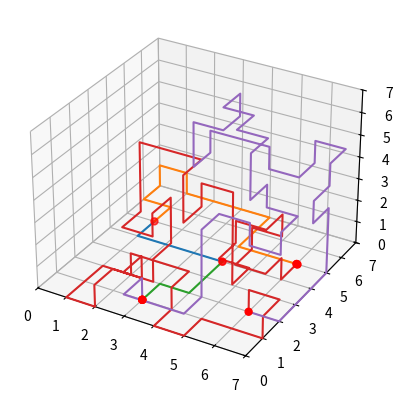

Reproduce this figure in Python.
import numpy as np
import matplotlib.pyplot as plt
from mpl_toolkits import mplot3d 


def visualisation():
        
    #Plot 3d grid with dimensions 0 to 7 
    fig = plt.figure()
    ax = fig.add_subplot(projection= "3d")
    ax.set_xlim(0, 7); ax.set_ylim(0, 7); ax.set_zlim(0, 7)

    # place gates 
    x_gates = []
    y_gates = []
    for i in {(6, 5, 0), (3, 1, 0), (1, 5, 0), (4, 4, 0), (6, 2, 0)}:
        x_gates.append(i[0])
        y_gates.append(i[1])
        ax.scatter(x_gates, y_gates, c='red', s=25)

    example = [[(1, 5, 0), (1, 4, 0), (2, 4, 0), (2, 4, 1), (2, 5, 1), (2, 5, 2), (2, 4, 2), (3, 4, 2), (3, 4, 1), (4, 4, 1), (4, 4, 0)], [(1, 5, 0), (0, 5, 0), (0, 6, 0), (0, 6, 1), (1, 6, 1), (1, 6, 2), (1, 7, 2), (1, 7, 1), (1, 8, 1), (1, 8, 0), (1, 7, 0), (2, 7, 0), (2, 6, 0), (2, 5, 0), (3, 5, 0), (3, 4, 0), (3, 3, 0), (3, 2, 0), (3, 2, 1), (4, 2, 1), (4, 3, 1), (5, 3, 1), (6, 3, 1), (6, 3, 0), (6, 4, 0), (6, 5, 0)], [(4, 4, 0), (5, 4, 0), (5, 5, 0), (5, 5, 1), (5, 4, 1), (6, 4, 1), (6, 4, 2), (7, 4, 2), (7, 3, 2), (8, 3, 2), (8, 3, 3), (8, 2, 3), (8, 1, 3), (8, 1, 4), (9, 1, 4), (9, 1, 5), (9, 0, 5), (8, 0, 5), (7, 0, 5), (6, 0, 5), (6, 0, 6), (5, 0, 6), (5, 0, 5), (5, 1, 5), (5, 2, 5), (6, 2, 5), (7, 2, 5), (7, 1, 5), (7, 1, 4), (7, 1, 3), (6, 1, 3), (6, 1, 2), (6, 1, 1), (6, 0, 1), (5, 0, 1), (5, 1, 1), (5, 2, 1), (5, 2, 2), (5, 1, 2), (5, 0, 2), (4, 0, 2), (4, 0, 1), (3, 0, 1), (3, 0, 0), (3, 1, 0)], [(6, 2, 0), (6, 2, 1), (7, 2, 1), (7, 2, 0), (7, 3, 0), (7, 4, 0), (7, 5, 0), (6, 5, 0)], [(6, 2, 0), (6, 1, 0), (6, 0, 0), (5, 0, 0), (5, 1, 0), (5, 2, 0), (5, 3, 0), (4, 3, 0), (4, 2, 0), (4, 1, 0), (3, 1, 0)]]
    example2 = [[(1, 5, 0), (2, 5, 0), (2, 6, 0), (2, 7, 0), (3, 7, 0), (3, 7, 1), (3, 6, 1), (3, 6, 0), (3, 5, 0), (4, 5, 0), (4, 4, 0)], [(1, 5, 0), (0, 5, 0), (0, 5, 1), (1, 5, 1), (1, 6, 1), (1, 6, 0), (0, 6, 0), (0, 6, 1), (0, 7, 1), (1, 7, 1), (1, 8, 1), (1, 9, 1), (2, 9, 1), (2, 8, 1), (2, 8, 2), (3, 8, 2), (3, 7, 2), (2, 7, 2), (2, 7, 3), (1, 7, 3), (1, 7, 4), (2, 7, 4), (2, 7, 5), (1, 7, 5), (0, 7, 5), (0, 6, 5), (0, 6, 6), (0, 6, 7), (0, 7, 7), (1, 7, 7), (1, 7, 6), (1, 6, 6), (1, 5, 6), (1, 4, 6), (2, 4, 6), (2, 5, 6), (2, 5, 7), (3, 5, 7), (3, 4, 7), (4, 4, 7), (4, 3, 7), (4, 2, 7), (4, 2, 6), (5, 2, 6), (5, 3, 6), (4, 3, 6), (4, 4, 6), (5, 4, 6), (5, 4, 7), (5, 5, 7), (4, 5, 7), (4, 6, 7), (4, 6, 6), (4, 5, 6), (3, 5, 6), (3, 6, 6), (3, 6, 7), (3, 7, 7), (2, 7, 7), (2, 7, 6), (2, 6, 6), (2, 6, 5), (3, 6, 5), (4, 6, 5), (4, 6, 4), (3, 6, 4), (2, 6, 4), (2, 5, 4), (1, 5, 4), (1, 5, 5), (2, 5, 5), (2, 4, 5), (2, 4, 4), (1, 4, 4), (1, 4, 3), (2, 4, 3), (2, 3, 3), (2, 3, 4), (2, 2, 4), (2, 1, 4), (2, 1, 5), (2, 0, 5), (1, 0, 5), (1, 1, 5), (1, 1, 4), (0, 1, 4), (0, 2, 4), (0, 2, 5), (0, 2, 6), (0, 1, 6), (1, 1, 6), (1, 2, 6), (1, 2, 5), (1, 2, 4), (1, 3, 4), (1, 3, 3), (1, 3, 2), (1, 2, 2), (1, 1, 2), (1, 1, 3), (1, 2, 3), (2, 2, 3), (3, 2, 3), (4, 2, 3), (4, 2, 4), (3, 2, 4), (3, 3, 4), (3, 3, 3), (3, 3, 2), (3, 4, 2), (3, 4, 1), (3, 3, 1), (3, 3, 0), (3, 4, 0), (2, 4, 0), (1, 4, 0), (1, 3, 0), (1, 2, 0), (1, 2, 1), (1, 3, 1), (0, 3, 1), (0, 2, 1), (0, 2, 2), (0, 1, 2), (0, 1, 1), (0, 0, 1), (0, 0, 0), (1, 0, 0), (1, 1, 0), (0, 1, 0), (0, 2, 0), (0, 3, 0), (0, 4, 0), (0, 4, 1), (0, 4, 2), (1, 4, 2), (1, 5, 2), (0, 5, 2), (0, 6, 2), (0, 7, 2), (1, 7, 2), (1, 6, 2), (2, 6, 2), (3, 6, 2), (4, 6, 2), (4, 7, 2), (4, 7, 3), (4, 6, 3), (5, 6, 3), (5, 6, 4), (5, 5, 4), (5, 5, 5), (5, 4, 5), (5, 4, 4), (5, 3, 4), (4, 3, 4), (4, 4, 4), (4, 5, 4), (4, 5, 3), (5, 5, 3), (6, 5, 3), (6, 4, 3), (5, 4, 3), (5, 4, 2), (6, 4, 2), (6, 4, 1), (6, 4, 0), (6, 5, 0)], [(4, 4, 0), (4, 3, 0), (4, 2, 0), (3, 2, 0), (3, 1, 0)], [(6, 2, 0), (6, 3, 0), (5, 3, 0), (5, 3, 1), (5, 3, 2), (4, 3, 2), (4, 2, 2), (3, 2, 2), (2, 2, 2), (2, 1, 2), (3, 1, 2), (3, 0, 2), (4, 0, 2), (4, 0, 1), (4, 1, 1), (5, 1, 1), (5, 1, 2), (5, 2, 2), (5, 2, 1), (5, 2, 0), (5, 1, 0), (5, 0, 0), (6, 0, 0), (6, 1, 0), (6, 1, 1), (6, 2, 1), (6, 2, 2), (6, 3, 2), (6, 3, 1), (7, 3, 1), (8, 3, 1), (9, 3, 1), (9, 2, 1), (9, 1, 1), (9, 1, 0), (9, 2, 0), (9, 3, 0), (10, 3, 0), (11, 3, 0), (11, 4, 0), (12, 4, 0), (12, 3, 0), (12, 2, 0), (11, 2, 0), (10, 2, 0), (10, 2, 1), (11, 2, 1), (12, 2, 1), (12, 3, 1), (13, 3, 1), (13, 2, 1), (14, 2, 1), (14, 2, 2), (15, 2, 2), (16, 2, 2), (16, 3, 2), (16, 3, 1), (17, 3, 1), (18, 3, 1), (18, 3, 0), (17, 3, 0), (17, 2, 0), (17, 2, 1), (17, 2, 2), (17, 1, 2), (17, 1, 1), (16, 1, 1), (16, 1, 0), (16, 0, 0), (17, 0, 0), (17, 1, 0), (18, 1, 0), (18, 0, 0), (19, 0, 0), (19, 1, 0), (19, 1, 1), (18, 1, 1), (18, 1, 2), (19, 1, 2), (20, 1, 2), (20, 1, 3), (20, 2, 3), (20, 2, 4), (19, 2, 4), (19, 2, 3), (19, 1, 3), (19, 0, 3), (19, 0, 2), (20, 0, 2), (20, 0, 1), (19, 0, 1), (18, 0, 1), (18, 0, 2), (17, 0, 2), (17, 0, 3), (18, 0, 3), (18, 0, 4), (18, 1, 4), (18, 1, 5), (18, 0, 5), (17, 0, 5), (16, 0, 5), (16, 1, 5), (16, 1, 6), (16, 2, 6), (16, 3, 6), (16, 3, 5), (16, 3, 4), (16, 2, 4), (16, 2, 3), (15, 2, 3), (15, 2, 4), (15, 2, 5), (15, 1, 5), (15, 1, 4), (15, 0, 4), (16, 0, 4), (16, 1, 4), (16, 1, 3), (17, 1, 3), (18, 1, 3), (18, 2, 3), (18, 2, 4), (18, 3, 4), (19, 3, 4), (19, 4, 4), (18, 4, 4), (18, 5, 4), (18, 5, 5), (18, 4, 5), (17, 4, 5), (17, 3, 5), (17, 3, 4), (17, 2, 4), (17, 2, 3), (17, 3, 3), (17, 4, 3), (18, 4, 3), (18, 5, 3), (18, 6, 3), (18, 6, 2), (18, 5, 2), (18, 4, 2), (17, 4, 2), (17, 4, 1), (18, 4, 1), (18, 5, 1), (17, 5, 1), (17, 5, 0), (17, 6, 0), (16, 6, 0), (16, 6, 1), (17, 6, 1), (17, 6, 2), (17, 7, 2), (16, 7, 2), (16, 8, 2), (16, 8, 1), (15, 8, 1), (15, 8, 0), (15, 9, 0), (14, 9, 0), (14, 8, 0), (13, 8, 0), (13, 8, 1), (13, 9, 1), (14, 9, 1), (14, 10, 1), (14, 10, 2), (14, 11, 2), (14, 11, 3), (13, 11, 3), (12, 11, 3), (11, 11, 3), (11, 10, 3), (10, 10, 3), (10, 9, 3), (10, 8, 3), (9, 8, 3), (9, 9, 3), (8, 9, 3), (8, 9, 2), (8, 10, 2), (8, 10, 3), (7, 10, 3), (7, 10, 4), (8, 10, 4), (9, 10, 4), (9, 9, 4), (10, 9, 4), (10, 10, 4), (10, 11, 4), (10, 11, 3), (10, 12, 3), (10, 12, 2), (10, 13, 2), (10, 13, 3), (10, 13, 4), (10, 13, 5), (10, 14, 5), (11, 14, 5), (11, 13, 5), (11, 12, 5), (11, 11, 5), (11, 11, 6), (11, 12, 6), (11, 13, 6), (11, 13, 7), (10, 13, 7), (9, 13, 7), (9, 12, 7), (8, 12, 7), (8, 11, 7), (9, 11, 7), (9, 10, 7), (9, 9, 7), (8, 9, 7), (8, 9, 6), (9, 9, 6), (9, 8, 6), (9, 7, 6), (9, 7, 7), (9, 6, 7), (8, 6, 7), (7, 6, 7), (7, 7, 7), (8, 7, 7), (8, 7, 6), (7, 7, 6), (6, 7, 6), (6, 7, 5), (5, 7, 5), (4, 7, 5), (4, 8, 5), (3, 8, 5), (3, 9, 5), (3, 10, 5), (2, 10, 5), (2, 10, 6), (2, 9, 6), (1, 9, 6), (1, 10, 6), (1, 10, 7), (1, 9, 7), (1, 8, 7), (0, 8, 7), (0, 9, 7), (0, 9, 6), (0, 9, 5), (0, 8, 5), (0, 8, 6), (1, 8, 6), (1, 8, 5), (1, 9, 5), (2, 9, 5), (2, 9, 4), (2, 10, 4), (2, 10, 3), (2, 10, 2), (2, 9, 2), (1, 9, 2), (1, 9, 3), (1, 8, 3), (1, 8, 4), (1, 9, 4), (1, 10, 4), (1, 10, 3), (1, 11, 3), (1, 11, 4), (1, 11, 5), (0, 11, 5), (0, 12, 5), (0, 12, 6), (0, 11, 6), (0, 10, 6), (0, 10, 7), (0, 11, 7), (0, 12, 7), (0, 13, 7), (1, 13, 7), (2, 13, 7), (2, 12, 7), (3, 12, 7), (4, 12, 7), (5, 12, 7), (6, 12, 7), (6, 12, 6), (5, 12, 6), (5, 13, 6), (5, 13, 7), (5, 14, 7), (5, 15, 7), (5, 15, 6), (5, 16, 6), (5, 16, 5), (5, 16, 4), (4, 16, 4), (4, 16, 5), (4, 15, 5), (3, 15, 5), (3, 15, 4), (3, 16, 4), (3, 16, 5), (3, 16, 6), (3, 16, 7), (3, 17, 7), (3, 17, 6), (2, 17, 6), (2, 17, 7), (1, 17, 7), (0, 17, 7), (0, 16, 7), (0, 15, 7), (0, 15, 6), (1, 15, 6), (1, 15, 7), (1, 16, 7), (2, 16, 7), (2, 16, 6), (2, 16, 5), (2, 17, 5), (1, 17, 5), (1, 17, 4), (1, 18, 4), (2, 18, 4), (2, 18, 3), (2, 19, 3), (2, 19, 2), (1, 19, 2), (0, 19, 2), (0, 18, 2), (1, 18, 2), (1, 18, 3), (1, 19, 3), (0, 19, 3), (0, 18, 3), (0, 17, 3), (0, 17, 2), (0, 16, 2), (0, 15, 2), (1, 15, 2), (1, 16, 2), (1, 16, 3), (1, 15, 3), (1, 14, 3), (1, 14, 2), (1, 13, 2), (2, 13, 2), (2, 13, 1), (2, 13, 0), (1, 13, 0), (1, 12, 0), (0, 12, 0), (0, 11, 0), (1, 11, 0), (1, 10, 0), (2, 10, 0), (2, 11, 0), (2, 11, 1), (2, 12, 1), (1, 12, 1), (0, 12, 1), (0, 12, 2), (0, 11, 2), (0, 10, 2), (0, 10, 1), (0, 10, 0), (0, 9, 0), (1, 9, 0), (2, 9, 0), (2, 8, 0), (3, 8, 0), (3, 9, 0), (4, 9, 0), (4, 8, 0), (4, 8, 1), (4, 9, 1), (4, 10, 1), (4, 10, 2), (5, 10, 2), (5, 10, 1), (6, 10, 1), (6, 9, 1), (7, 9, 1), (7, 9, 0), (7, 10, 0), (8, 10, 0), (8, 9, 0), (8, 8, 0), (7, 8, 0), (7, 8, 1), (6, 8, 1), (6, 7, 1), (6, 6, 1), (6, 5, 1), (6, 5, 0)], [(6, 2, 0), (7, 2, 0), (8, 2, 0), (8, 3, 0), (8, 4, 0), (8, 5, 0), (9, 5, 0), (9, 6, 0), (8, 6, 0), (8, 6, 1), (8, 5, 1), (8, 4, 1), (9, 4, 1), (10, 4, 1), (11, 4, 1), (11, 5, 1), (11, 5, 2), (11, 4, 2), (10, 4, 2), (10, 5, 2), (10, 5, 3), (11, 5, 3), (12, 5, 3), (12, 4, 3), (13, 4, 3), (13, 3, 3), (13, 2, 3), (13, 2, 2), (13, 1, 2), (13, 1, 1), (12, 1, 1), (12, 0, 1), (12, 0, 2), (12, 0, 3), (11, 0, 3), (11, 0, 4), (10, 0, 4), (10, 0, 3), (10, 1, 3), (9, 1, 3), (9, 1, 2), (9, 2, 2), (8, 2, 2), (8, 1, 2), (7, 1, 2), (6, 1, 2), (6, 0, 2), (7, 0, 2), (7, 0, 3), (7, 1, 3), (8, 1, 3), (8, 2, 3), (8, 3, 3), (7, 3, 3), (7, 3, 2), (7, 4, 2), (8, 4, 2), (9, 4, 2), (9, 3, 2), (9, 3, 3), (10, 3, 3), (10, 3, 4), (9, 3, 4), (9, 2, 4), (9, 2, 3), (10, 2, 3), (10, 2, 2), (10, 3, 2), (10, 3, 1), (11, 3, 1), (11, 3, 2), (11, 3, 3), (11, 4, 3), (10, 4, 3), (9, 4, 3), (8, 4, 3), (7, 4, 3), (7, 4, 4), (7, 5, 4), (7, 5, 3), (7, 6, 3), (7, 6, 4), (8, 6, 4), (8, 5, 4), (8, 4, 4), (8, 3, 4), (7, 3, 4), (7, 3, 5), (7, 3, 6), (6, 3, 6), (6, 3, 5), (5, 3, 5), (4, 3, 5), (3, 3, 5), (2, 3, 5), (1, 3, 5), (1, 4, 5), (0, 4, 5), (0, 5, 5), (0, 5, 4), (0, 5, 3), (1, 5, 3), (2, 5, 3), (3, 5, 3), (3, 4, 3), (4, 4, 3), (4, 4, 2), (4, 5, 2), (3, 5, 2), (2, 5, 2), (2, 4, 2), (2, 3, 2), (2, 3, 1), (2, 2, 1), (2, 1, 1), (2, 0, 1), (3, 0, 1), (3, 0, 0), (3, 1, 0)]]
    example3 = [[(1, 5, 0), (0, 5, 0), (0, 6, 0), (0, 7, 0), (0, 8, 0), (0, 9, 0), (1, 9, 0), (1, 9, 1), (1, 9, 2), (0, 9, 2), (0, 10, 2), (0, 10, 1), (0, 10, 0), (1, 10, 0), (1, 10, 1), (2, 10, 1), (2, 9, 1), (3, 9, 1), (3, 9, 0), (3, 8, 0), (3, 7, 0), (2, 7, 0), (2, 7, 1), (2, 6, 1), (2, 6, 0), (3, 6, 0), (3, 5, 0), (4, 5, 0), (4, 4, 0)], [(1, 5, 0), (1, 4, 0), (1, 3, 0), (2, 3, 0), (2, 2, 0), (1, 2, 0), (1, 1, 0), (2, 1, 0), (2, 0, 0), (3, 0, 0), (3, 0, 1), (3, 1, 1), (3, 1, 2), (2, 1, 2), (2, 2, 2), (2, 3, 2), (2, 3, 3), (2, 3, 4), (2, 3, 5), (2, 3, 6), (2, 4, 6), (1, 4, 6), (1, 4, 7), (1, 5, 7), (1, 6, 7), (2, 6, 7), (2, 6, 6), (2, 7, 6), (1, 7, 6), (1, 6, 6), (0, 6, 6), (0, 7, 6), (0, 7, 7), (1, 7, 7), (1, 8, 7), (1, 9, 7), (2, 9, 7), (2, 8, 7), (3, 8, 7), (3, 7, 7), (4, 7, 7), (4, 6, 7), (4, 5, 7), (3, 5, 7), (2, 5, 7), (2, 5, 6), (3, 5, 6), (3, 4, 6), (3, 4, 7), (2, 4, 7), (2, 3, 7), (2, 2, 7), (3, 2, 7), (3, 1, 7), (3, 1, 6), (2, 1, 6), (2, 1, 7), (1, 1, 7), (1, 1, 6), (1, 2, 6), (2, 2, 6), (2, 2, 5), (3, 2, 5), (3, 2, 4), (3, 2, 3), (4, 2, 3), (4, 2, 4), (4, 1, 4), (4, 1, 3), (3, 1, 3), (3, 0, 3), (3, 0, 2), (4, 0, 2), (4, 1, 2), (5, 1, 2), (5, 0, 2), (6, 0, 2), (6, 1, 2), (6, 1, 1), (6, 0, 1), (7, 0, 1), (7, 1, 1), (7, 2, 1), (7, 3, 1), (7, 4, 1), (6, 4, 1), (6, 5, 1), (6, 5, 0)], [(4, 4, 0), (4, 4, 1), (4, 3, 1), (3, 3, 1), (3, 3, 0), (4, 3, 0), (4, 2, 0), (3, 2, 0), (3, 1, 0)], [(6, 2, 0), (5, 2, 0), (5, 1, 0), (5, 0, 0), (6, 0, 0), (6, 1, 0), (7, 1, 0), (8, 1, 0), (8, 2, 0), (8, 2, 1), (8, 3, 1), (8, 3, 2), (9, 3, 2), (9, 4, 2), (9, 5, 2), (9, 5, 3), (9, 5, 4), (9, 5, 5), (10, 5, 5), (10, 6, 5), (11, 6, 5), (11, 5, 5), (11, 4, 5), (11, 4, 4), (11, 5, 4), (10, 5, 4), (10, 4, 4), (10, 3, 4), (10, 2, 4), (10, 2, 5), (10, 3, 5), (10, 3, 6), (10, 3, 7), (10, 4, 7), (10, 4, 6), (10, 4, 5), (9, 4, 5), (9, 4, 6), (9, 4, 7), (8, 4, 7), (8, 3, 7), (9, 3, 7), (9, 2, 7), (9, 1, 7), (9, 0, 7), (8, 0, 7), (8, 0, 6), (9, 0, 6), (9, 0, 5), (10, 0, 5), (10, 1, 5), (11, 1, 5), (11, 2, 5), (11, 2, 6), (10, 2, 6), (9, 2, 6), (9, 1, 6), (8, 1, 6), (8, 1, 5), (8, 1, 4), (8, 0, 4), (8, 0, 5), (7, 0, 5), (6, 0, 5), (6, 1, 5), (6, 2, 5), (7, 2, 5), (8, 2, 5), (9, 2, 5), (9, 3, 5), (8, 3, 5), (8, 3, 4), (8, 4, 4), (8, 4, 5), (8, 5, 5), (8, 5, 4), (7, 5, 4), (6, 5, 4), (6, 4, 4), (5, 4, 4), (5, 4, 3), (5, 4, 2), (4, 4, 2), (4, 5, 2), (4, 6, 2), (4, 6, 1), (4, 6, 0), (5, 6, 0), (5, 7, 0), (5, 8, 0), (5, 9, 0), (4, 9, 0), (4, 9, 1), (4, 8, 1), (5, 8, 1), (5, 9, 1), (5, 10, 1), (6, 10, 1), (6, 11, 1), (6, 12, 1), (7, 12, 1), (7, 13, 1), (8, 13, 1), (8, 12, 1), (8, 11, 1), (8, 11, 0), (9, 11, 0), (10, 11, 0), (10, 10, 0), (10, 10, 1), (10, 11, 1), (10, 12, 1), (11, 12, 1), (11, 11, 1), (11, 11, 2), (11, 10, 2), (11, 9, 2), (11, 8, 2), (11, 8, 3), (12, 8, 3), (12, 7, 3), (12, 7, 4), (13, 7, 4), (14, 7, 4), (14, 7, 3), (15, 7, 3), (15, 7, 2), (15, 6, 2), (15, 6, 3), (15, 5, 3), (15, 4, 3), (16, 4, 3), (17, 4, 3), (17, 5, 3), (17, 6, 3), (17, 6, 2), (16, 6, 2), (16, 6, 1), (16, 6, 0), (15, 6, 0), (15, 5, 0), (14, 5, 0), (14, 5, 1), (14, 5, 2), (15, 5, 2), (16, 5, 2), (17, 5, 2), (17, 5, 1), (17, 4, 1), (18, 4, 1), (18, 4, 2), (17, 4, 2), (16, 4, 2), (16, 3, 2), (15, 3, 2), (15, 3, 3), (14, 3, 3), (14, 4, 3), (14, 4, 4), (15, 4, 4), (15, 5, 4), (15, 6, 4), (15, 6, 5), (15, 7, 5), (15, 7, 6), (14, 7, 6), (14, 7, 7), (13, 7, 7), (13, 6, 7), (13, 5, 7), (13, 4, 7), (13, 3, 7), (12, 3, 7), (12, 4, 7), (12, 5, 7), (11, 5, 7), (11, 5, 6), (12, 5, 6), (12, 6, 6), (11, 6, 6), (10, 6, 6), (10, 5, 6), (10, 5, 7), (10, 6, 7), (11, 6, 7), (12, 6, 7), (12, 7, 7), (12, 7, 6), (11, 7, 6), (11, 7, 5), (12, 7, 5), (12, 6, 5), (13, 6, 5), (13, 6, 6), (14, 6, 6), (14, 5, 6), (13, 5, 6), (13, 4, 6), (12, 4, 6), (12, 4, 5), (13, 4, 5), (13, 3, 5), (13, 3, 4), (14, 3, 4), (14, 3, 5), (14, 3, 6), (13, 3, 6), (12, 3, 6), (12, 2, 6), (12, 1, 6), (11, 1, 6), (11, 1, 7), (11, 2, 7), (11, 3, 7), (11, 4, 7), (11, 4, 6), (11, 3, 6), (11, 3, 5), (12, 3, 5), (12, 3, 4), (11, 3, 4), (11, 2, 4), (11, 2, 3), (11, 2, 2), (11, 3, 2), (11, 3, 3), (11, 4, 3), (11, 4, 2), (10, 4, 2), (10, 4, 1), (9, 4, 1), (8, 4, 1), (8, 4, 2), (8, 4, 3), (7, 4, 3), (7, 3, 3), (8, 3, 3), (9, 3, 3), (9, 2, 3), (9, 2, 4), (8, 2, 4), (8, 2, 3), (8, 2, 2), (9, 2, 2), (9, 2, 1), (9, 1, 1), (9, 1, 0), (9, 2, 0), (9, 3, 0), (9, 4, 0), (10, 4, 0), (10, 5, 0), (9, 5, 0), (9, 5, 1), (8, 5, 1), (7, 5, 1), (7, 5, 0), (6, 5, 0)], [(6, 2, 0), (7, 2, 0), (7, 3, 0), (8, 3, 0), (8, 4, 0), (7, 4, 0), (6, 4, 0), (6, 3, 0), (6, 3, 1), (6, 2, 1), (5, 2, 1), (5, 2, 2), (4, 2, 2), (4, 2, 1), (4, 1, 1), (4, 0, 1), (4, 0, 0), (3, 0, 0), (3, 1, 0)]]
    example4 = [[(1, 5, 0), (1, 4, 0), (1, 4, 1), (1, 5, 1), (1, 5, 2), (0, 5, 2), (0, 6, 2), (1, 6, 2), (2, 6, 2), (3, 6, 2), (3, 6, 3), (3, 6, 4), (3, 5, 4), (3, 4, 4), (3, 4, 3), (3, 4, 2), (4, 4, 2), (4, 4, 3), (4, 3, 3), (4, 2, 3), (4, 2, 4), (4, 3, 4), (5, 3, 4), (6, 3, 4), (7, 3, 4), (7, 2, 4), (6, 2, 4), (5, 2, 4), (5, 2, 5), (5, 3, 5), (5, 4, 5), (4, 4, 5), (3, 4, 5), (3, 4, 6), (3, 5, 6), (3, 6, 6), (3, 6, 7), (4, 6, 7), (4, 5, 7), (5, 5, 7), (5, 5, 6), (4, 5, 6), (4, 6, 6), (4, 6, 5), (4, 5, 5), (5, 5, 5), (5, 6, 5), (5, 6, 6), (5, 6, 7), (6, 6, 7), (6, 6, 6), (6, 6, 5), (6, 5, 5), (6, 4, 5), (6, 4, 4), (7, 4, 4), (7, 4, 5), (7, 3, 5), (7, 3, 6), (7, 4, 6), (7, 4, 7), (7, 5, 7), (7, 5, 6), (7, 5, 5), (7, 6, 5), (7, 6, 6), (7, 6, 7), (7, 7, 7), (7, 7, 6), (6, 7, 6), (5, 7, 6), (5, 7, 5), (5, 7, 4), (4, 7, 4), (4, 7, 3), (4, 7, 2), (4, 6, 2), (5, 6, 2), (5, 7, 2), (6, 7, 2), (7, 7, 2), (7, 7, 3), (6, 7, 3), (6, 6, 3), (7, 6, 3), (7, 5, 3), (7, 4, 3), (7, 4, 2), (7, 4, 1), (7, 3, 1), (6, 3, 1), (6, 4, 1), (6, 5, 1), (6, 5, 2), (6, 6, 2), (7, 6, 2), (7, 6, 1), (6, 6, 1), (6, 7, 1), (5, 7, 1), (4, 7, 1), (4, 7, 0), (3, 7, 0), (3, 6, 0), (4, 6, 0), (4, 6, 1), (3, 6, 1), (3, 5, 1), (2, 5, 1), (2, 6, 1), (2, 6, 0), (2, 5, 0), (3, 5, 0), (4, 5, 0), (4, 4, 0)], [(1, 5, 0), (1, 6, 0), (1, 7, 0), (2, 7, 0), (2, 7, 1), (3, 7, 1), (3, 7, 2), (2, 7, 2), (2, 7, 3), (2, 6, 3), (2, 5, 3), (3, 5, 3), (4, 5, 3), (4, 5, 2), (5, 5, 2), (5, 5, 1), (4, 5, 1), (4, 4, 1), (4, 3, 1), (5, 3, 1), (5, 3, 0), (6, 3, 0), (6, 4, 0), (6, 5, 0)], [(4, 4, 0), (3, 4, 0), (3, 3, 0), (2, 3, 0), (1, 3, 0), (0, 3, 0), (0, 2, 0), (1, 2, 0), (1, 2, 1), (1, 1, 1), (2, 1, 1), (2, 0, 1), (1, 0, 1), (1, 0, 0), (2, 0, 0), (2, 1, 0), (3, 1, 0)], [(6, 2, 0), (6, 1, 0), (7, 1, 0), (7, 2, 0), (7, 3, 0), (7, 4, 0), (6, 4, 0), (6, 5, 0)], [(6, 2, 0), (6, 2, 1), (6, 2, 2), (7, 2, 2), (7, 2, 1), (7, 1, 1), (7, 1, 2), (7, 0, 2), (7, 0, 3), (7, 0, 4), (6, 0, 4), (6, 0, 3), (5, 0, 3), (4, 0, 3), (4, 1, 3), (3, 1, 3), (3, 1, 2), (2, 1, 2), (2, 0, 2), (1, 0, 2), (0, 0, 2), (0, 1, 2), (0, 1, 1), (0, 1, 0), (1, 1, 0), (2, 1, 0), (3, 1, 0)]]
    example5 = [[(1, 5, 0), (1, 4, 0), (0, 4, 0), (0, 4, 1), (0, 4, 2), (1, 4, 2), (2, 4, 2), (3, 4, 2), (3, 4, 1), (3, 4, 0), (4, 4, 0)], [(1, 5, 0), (2, 5, 0), (2, 4, 0), (2, 3, 0), (2, 3, 1), (2, 3, 2), (2, 2, 2), (2, 2, 1), (2, 2, 0), (3, 2, 0), (3, 2, 1), (3, 2, 2), (3, 2, 3), (4, 2, 3), (4, 2, 4), (4, 2, 5), (5, 2, 5), (5, 1, 5), (4, 1, 5), (4, 1, 4), (5, 1, 4), (5, 2, 4), (5, 3, 4), (5, 3, 5), (5, 4, 5), (5, 4, 6), (6, 4, 6), (6, 3, 6), (6, 2, 6), (7, 2, 6), (7, 2, 5), (7, 2, 4), (7, 2, 3), (7, 2, 2), (7, 2, 1), (7, 1, 1), (7, 1, 2), (7, 1, 3), (7, 0, 3), (7, 0, 2), (7, 0, 1), (7, 0, 0), (7, 1, 0), (7, 2, 0), (7, 3, 0), (7, 3, 1), (7, 3, 2), (6, 3, 2), (6, 3, 1), (5, 3, 1), (5, 3, 0), (5, 4, 0), (5, 4, 1), (6, 4, 1), (6, 4, 2), (6, 5, 2), (6, 5, 1), (6, 5, 0)], [(4, 4, 0), (4, 3, 0), (4, 3, 1), (4, 3, 2), (4, 2, 2), (4, 1, 2), (4, 1, 3), (3, 1, 3), (2, 1, 3), (2, 1, 4), (2, 2, 4), (1, 2, 4), (1, 2, 5), (1, 2, 6), (1, 1, 6), (1, 1, 7), (1, 0, 7), (0, 0, 7), (0, 0, 6), (0, 1, 6), (0, 1, 5), (0, 0, 5), (1, 0, 5), (1, 0, 6), (2, 0, 6), (2, 0, 7), (2, 1, 7), (2, 1, 6), (2, 1, 5), (2, 0, 5), (2, 0, 4), (2, 0, 3), (3, 0, 3), (4, 0, 3), (5, 0, 3), (5, 0, 2), (5, 0, 1), (6, 0, 1), (6, 1, 1), (6, 2, 1), (6, 2, 2), (6, 2, 3), (6, 3, 3), (6, 4, 3), (5, 4, 3), (5, 3, 3), (5, 3, 2), (5, 4, 2), (4, 4, 2), (4, 4, 1), (4, 5, 1), (5, 5, 1), (5, 6, 1), (5, 6, 0), (4, 6, 0), (3, 6, 0), (3, 7, 0), (4, 7, 0), (4, 7, 1), (3, 7, 1), (3, 6, 1), (4, 6, 1), (4, 6, 2), (4, 5, 2), (3, 5, 2), (2, 5, 2), (2, 5, 1), (2, 4, 1), (1, 4, 1), (1, 3, 1), (1, 3, 0), (0, 3, 0), (0, 3, 1), (0, 2, 1), (0, 1, 1), (0, 1, 2), (0, 0, 2), (0, 0, 1), (0, 0, 0), (0, 1, 0), (0, 2, 0), (1, 2, 0), (1, 2, 1), (1, 1, 1), (2, 1, 1), (3, 1, 1), (3, 1, 0)], [(6, 2, 0), (6, 3, 0), (6, 4, 0), (6, 5, 0)], [(6, 2, 0), (5, 2, 0), (4, 2, 0), (4, 1, 0), (3, 1, 0)]]
    example6 = [[(1, 5, 0), (0, 5, 0), (0, 6, 0), (0, 7, 0), (0, 7, 1), (0, 6, 1), (0, 6, 2), (1, 6, 2), (1, 5, 2), (1, 5, 1), (0, 5, 1), (0, 5, 2), (0, 4, 2), (0, 3, 2), (1, 3, 2), (1, 3, 3), (1, 4, 3), (0, 4, 3), (0, 4, 4), (0, 5, 4), (1, 5, 4), (1, 4, 4), (2, 4, 4), (2, 4, 3), (2, 4, 2), (2, 3, 2), (2, 2, 2), (1, 2, 2), (0, 2, 2), (0, 2, 1), (1, 2, 1), (2, 2, 1), (3, 2, 1), (3, 1, 1), (2, 1, 1), (1, 1, 1), (1, 1, 0), (2, 1, 0), (2, 2, 0), (2, 3, 0), (2, 4, 0), (3, 4, 0), (4, 4, 0)], [(1, 5, 0), (1, 4, 0), (1, 3, 0), (1, 3, 1), (1, 4, 1), (2, 4, 1), (2, 5, 1), (2, 6, 1), (2, 7, 1), (2, 7, 0), (2, 6, 0), (2, 5, 0), (3, 5, 0), (4, 5, 0), (5, 5, 0), (6, 5, 0)], [(4, 4, 0), (4, 3, 0), (3, 3, 0), (3, 2, 0), (3, 1, 0)], [(6, 2, 0), (6, 1, 0), (7, 1, 0), (7, 2, 0), (7, 3, 0), (6, 3, 0), (5, 3, 0), (5, 4, 0), (6, 4, 0), (6, 5, 0)], [(6, 2, 0), (5, 2, 0), (4, 2, 0), (3, 2, 0), (3, 1, 0)]]
    example7 = [[(1, 5, 0), (0, 5, 0), (0, 5, 1), (0, 6, 1), (0, 7, 1), (0, 7, 2), (0, 7, 3), (0, 6, 3), (0, 6, 4), (0, 7, 4), (1, 7, 4), (2, 7, 4), (2, 7, 5), (1, 7, 5), (1, 6, 5), (1, 6, 4), (1, 6, 3), (1, 5, 3), (1, 5, 4), (1, 4, 4), (0, 4, 4), (0, 4, 5), (0, 4, 6), (0, 4, 7), (1, 4, 7), (1, 5, 7), (2, 5, 7), (3, 5, 7), (4, 5, 7), (4, 5, 6), (3, 5, 6), (3, 4, 6), (2, 4, 6), (2, 3, 6), (2, 2, 6), (2, 1, 6), (2, 1, 7), (1, 1, 7), (1, 0, 7), (0, 0, 7), (0, 0, 6), (0, 0, 5), (1, 0, 5), (2, 0, 5), (2, 0, 4), (1, 0, 4), (1, 1, 4), (1, 1, 5), (0, 1, 5), (0, 1, 6), (0, 2, 6), (1, 2, 6), (1, 2, 7), (2, 2, 7), (3, 2, 7), (3, 3, 7), (2, 3, 7), (2, 4, 7), (3, 4, 7), (4, 4, 7), (4, 4, 6), (5, 4, 6), (5, 4, 5), (5, 5, 5), (5, 5, 6), (5, 5, 7), (5, 6, 7), (5, 7, 7), (6, 7, 7), (6, 6, 7), (6, 6, 6), (6, 6, 5), (6, 5, 5), (6, 4, 5), (6, 4, 4), (6, 4, 3), (5, 4, 3), (5, 5, 3), (5, 5, 2), (5, 5, 1), (5, 6, 1), (4, 6, 1), (4, 5, 1), (4, 5, 2), (4, 4, 2), (4, 4, 1), (4, 4, 0)], [(1, 5, 0), (1, 6, 0), (1, 7, 0), (1, 7, 1), (2, 7, 1), (2, 7, 2), (3, 7, 2), (3, 7, 1), (4, 7, 1), (5, 7, 1), (5, 7, 2), (6, 7, 2), (6, 6, 2), (7, 6, 2), (7, 6, 3), (7, 7, 3), (7, 7, 2), (7, 7, 1), (7, 7, 0), (6, 7, 0), (5, 7, 0), (5, 6, 0), (6, 6, 0), (6, 5, 0)], [(4, 4, 0), (4, 3, 0), (4, 2, 0), (5, 2, 0), (5, 3, 0), (5, 4, 0), (5, 4, 1), (6, 4, 1), (6, 5, 1), (7, 5, 1), (7, 5, 2), (6, 5, 2), (6, 4, 2), (5, 4, 2), (5, 3, 2), (4, 3, 2), (4, 3, 1), (5, 3, 1), (6, 3, 1), (7, 3, 1), (7, 2, 1), (7, 2, 0), (7, 1, 0), (7, 0, 0), (6, 0, 0), (6, 0, 1), (5, 0, 1), (5, 1, 1), (4, 1, 1), (3, 1, 1), (3, 1, 0)], [(6, 2, 0), (6, 2, 1), (6, 2, 2), (6, 3, 2), (7, 3, 2), (7, 4, 2), (7, 4, 1), (7, 4, 0), (7, 5, 0), (6, 5, 0)], [(6, 2, 0), (6, 1, 0), (5, 1, 0), (4, 1, 0), (3, 1, 0)]]

    example8 = [[(1, 5, 0), (1, 6, 0), (0, 6, 0), (0, 5, 0), (0, 4, 0), (0, 3, 0), (0, 2, 0), (0, 1, 0), (0, 0, 0), (1, 0, 0), (1, 1, 0), (1, 2, 0), (2, 2, 0), (2, 3, 0), (3, 3, 0), (3, 4, 0), (4, 4, 0)], [(1, 5, 0), (2, 5, 0), (3, 5, 0), (4, 5, 0), (4, 6, 0), (5, 6, 0), (5, 5, 0), (6, 5, 0)], [(4, 4, 0), (4, 4, 1), (4, 3, 1), (4, 3, 0), (5, 3, 0), (5, 2, 0), (4, 2, 0), (4, 1, 0), (3, 1, 0)], [(6, 2, 0), (7, 2, 0), (7, 1, 0), (7, 0, 0), (7, 0, 1), (7, 0, 2), (7, 1, 2), (6, 1, 2), (6, 1, 1), (7, 1, 1), (7, 2, 1), (7, 3, 1), (7, 3, 0), (6, 3, 0), (6, 4, 0), (6, 5, 0)], [(6, 2, 0), (6, 1, 0), (5, 1, 0), (4, 1, 0), (3, 1, 0)]]

    example9 = [[(1, 5, 0), (2, 5, 0), (2, 5, 1), (2, 5, 2), (2, 6, 2), (3, 6, 2), (3, 7, 2), (3, 7, 1), (3, 6, 1), (3, 5, 1), (3, 5, 0), (3, 6, 0), (3, 7, 0), (4, 7, 0), (4, 6, 0), (5, 6, 0), (5, 5, 0), (5, 4, 0), (4, 4, 0)], [(1, 5, 0), (1, 6, 0), (1, 7, 0), (1, 7, 1), (2, 7, 1), (2, 7, 0), (2, 6, 0), (2, 6, 1), (1, 6, 1), (1, 6, 2), (1, 6, 3), (0, 6, 3), (0, 7, 3), (1, 7, 3), (2, 7, 3), (2, 6, 3), (3, 6, 3), (3, 7, 3), (4, 7, 3), (4, 7, 2), (4, 6, 2), (5, 6, 2), (5, 7, 2), (6, 7, 2), (7, 7, 2), (7, 7, 1), (7, 7, 0), (6, 7, 0), (6, 6, 0), (6, 5, 0)], [(4, 4, 0), (3, 4, 0), (2, 4, 0), (2, 4, 1), (1, 4, 1), (1, 3, 1), (1, 2, 1), (2, 2, 1), (2, 1, 1), (2, 0, 1), (2, 0, 0), (3, 0, 0), (3, 1, 0)], [(6, 2, 0), (7, 2, 0), (7, 2, 1), (7, 1, 1), (7, 1, 2), (7, 1, 3), (7, 1, 4), (7, 2, 4), (7, 3, 4), (7, 3, 3), (7, 2, 3), (6, 2, 3), (5, 2, 3), (5, 3, 3), (5, 4, 3), (5, 5, 3), (5, 5, 2), (6, 5, 2), (6, 5, 1), (6, 5, 0)], [(6, 2, 0), (6, 3, 0), (5, 3, 0), (5, 2, 0), (4, 2, 0), (4, 1, 0), (3, 1, 0)]]
    example10 = [[(1, 5, 0), (1, 4, 0), (1, 3, 0), (1, 3, 1), (1, 4, 1), (2, 4, 1), (2, 4, 2), (2, 5, 2), (2, 5, 1), (1, 5, 1), (0, 5, 1), (0, 6, 1), (1, 6, 1), (1, 7, 1), (2, 7, 1), (2, 7, 2), (2, 7, 3), (2, 6, 3), (2, 6, 4), (3, 6, 4), (4, 6, 4), (4, 6, 5), (4, 6, 6), (5, 6, 6), (5, 7, 6), (4, 7, 6), (4, 7, 5), (3, 7, 5), (3, 7, 4), (3, 7, 3), (3, 6, 3), (3, 5, 3), (4, 5, 3), (4, 5, 4), (4, 4, 4), (4, 3, 4), (3, 3, 4), (3, 4, 4), (3, 4, 3), (3, 4, 2), (4, 4, 2), (4, 4, 3), (4, 3, 3), (4, 3, 2), (4, 3, 1), (4, 4, 1), (4, 4, 0)], [(1, 5, 0), (1, 6, 0), (1, 7, 0), (2, 7, 0), (3, 7, 0), (3, 7, 1), (4, 7, 1), (4, 7, 0), (4, 6, 0), (5, 6, 0), (6, 6, 0), (6, 5, 0)], [(4, 4, 0), (4, 3, 0), (3, 3, 0), (3, 2, 0), (3, 1, 0)], [(6, 2, 0), (6, 1, 0), (6, 1, 1), (7, 1, 1), (7, 1, 0), (7, 0, 0), (6, 0, 0), (6, 0, 1), (7, 0, 1), (7, 0, 2), (7, 0, 3), (7, 0, 4), (7, 0, 5), (7, 1, 5), (7, 1, 6), (7, 0, 6), (6, 0, 6), (6, 1, 6), (6, 1, 7), (6, 0, 7), (7, 0, 7), (7, 1, 7), (7, 2, 7), (7, 2, 6), (7, 2, 5), (7, 3, 5), (6, 3, 5), (5, 3, 5), (5, 2, 5), (5, 2, 6), (5, 3, 6), (6, 3, 6), (6, 2, 6), (6, 2, 7), (5, 2, 7), (5, 1, 7), (4, 1, 7), (3, 1, 7), (3, 2, 7), (3, 2, 6), (3, 1, 6), (4, 1, 6), (5, 1, 6), (5, 1, 5), (6, 1, 5), (6, 1, 4), (6, 1, 3), (6, 0, 3), (6, 0, 2), (6, 1, 2), (7, 1, 2), (7, 1, 3), (7, 2, 3), (7, 2, 4), (7, 3, 4), (7, 3, 3), (7, 3, 2), (7, 4, 2), (7, 4, 1), (7, 5, 1), (6, 5, 1), (6, 5, 0)], [(6, 2, 0), (5, 2, 0), (4, 2, 0), (3, 2, 0), (3, 1, 0)]]
    example11 = [[(1, 5, 0), (1, 6, 0), (2, 6, 0), (2, 5, 0), (2, 5, 1), (2, 5, 2), (2, 5, 3), (3, 5, 3), (3, 5, 2), (3, 6, 2), (2, 6, 2), (1, 6, 2), (0, 6, 2), (0, 6, 3), (0, 6, 4), (0, 7, 4), (1, 7, 4), (2, 7, 4), (3, 7, 4), (4, 7, 4), (4, 7, 5), (4, 6, 5), (4, 5, 5), (4, 5, 6), (5, 5, 6), (5, 4, 6), (5, 4, 7), (4, 4, 7), (4, 5, 7), (3, 5, 7), (2, 5, 7), (1, 5, 7), (1, 5, 6), (1, 5, 5), (2, 5, 5), (2, 6, 5), (2, 6, 4), (2, 5, 4), (2, 4, 4), (2, 4, 3), (3, 4, 3), (3, 3, 3), (3, 3, 4), (3, 3, 5), (4, 3, 5), (4, 4, 5), (4, 4, 4), (5, 4, 4), (5, 4, 5), (5, 3, 5), (5, 3, 4), (5, 2, 4), (6, 2, 4), (6, 2, 3), (7, 2, 3), (7, 1, 3), (6, 1, 3), (6, 0, 3), (6, 0, 2), (6, 1, 2), (7, 1, 2), (7, 0, 2), (7, 0, 1), (6, 0, 1), (5, 0, 1), (5, 0, 0), (4, 0, 0), (4, 1, 0), (5, 1, 0), (6, 1, 0), (6, 0, 0), (7, 0, 0), (7, 1, 0), (7, 1, 1), (7, 2, 1), (6, 2, 1), (6, 2, 2), (6, 3, 2), (6, 3, 1), (6, 4, 1), (5, 4, 1), (5, 4, 2), (5, 3, 2), (5, 3, 1), (4, 3, 1), (4, 4, 1), (4, 4, 0)], [(1, 5, 0), (1, 4, 0), (1, 4, 1), (0, 4, 1), (0, 5, 1), (0, 6, 1), (0, 7, 1), (1, 7, 1), (1, 6, 1), (2, 6, 1), (2, 7, 1), (2, 7, 0), (3, 7, 0), (3, 7, 1), (4, 7, 1), (5, 7, 1), (5, 6, 1), (4, 6, 1), (4, 5, 1), (5, 5, 1), (6, 5, 1), (6, 5, 0)], [(4, 4, 0), (5, 4, 0), (5, 3, 0), (4, 3, 0), (4, 2, 0), (3, 2, 0), (3, 1, 0)], [(6, 2, 0), (6, 3, 0), (6, 4, 0), (6, 5, 0)], [(6, 2, 0), (5, 2, 0), (5, 2, 1), (4, 2, 1), (4, 1, 1), (3, 1, 1), (3, 1, 0)]]
    example12 = [[(1, 5, 0), (1, 4, 0), (1, 4, 1), (0, 4, 1), (0, 5, 1), (1, 5, 1), (1, 6, 1), (2, 6, 1), (2, 5, 1), (2, 4, 1), (2, 4, 2), (3, 4, 2), (3, 3, 2), (2, 3, 2), (2, 3, 1), (1, 3, 1), (0, 3, 1), (0, 2, 1), (0, 2, 2), (1, 2, 2), (1, 1, 2), (1, 1, 3), (1, 0, 3), (1, 0, 2), (1, 0, 1), (1, 1, 1), (2, 1, 1), (2, 0, 1), (2, 0, 2), (3, 0, 2), (3, 1, 2), (4, 1, 2), (5, 1, 2), (5, 1, 1), (5, 1, 0), (5, 2, 0), (4, 2, 0), (4, 2, 1), (4, 3, 1), (4, 4, 1), (4, 4, 0)], [(1, 5, 0), (1, 6, 0), (2, 6, 0), (2, 5, 0), (3, 5, 0), (3, 5, 1), (3, 6, 1), (3, 6, 2), (3, 7, 2), (4, 7, 2), (4, 7, 1), (5, 7, 1), (5, 6, 1), (5, 6, 0), (6, 6, 0), (6, 5, 0)], [(4, 4, 0), (5, 4, 0), (6, 4, 0), (6, 4, 1), (5, 4, 1), (5, 4, 2), (5, 5, 2), (5, 6, 2), (5, 7, 2), (6, 7, 2), (6, 7, 1), (6, 7, 0), (5, 7, 0), (4, 7, 0), (3, 7, 0), (3, 7, 1), (2, 7, 1), (2, 7, 2), (1, 7, 2), (1, 7, 1), (0, 7, 1), (0, 6, 1), (0, 6, 0), (0, 5, 0), (0, 4, 0), (0, 3, 0), (1, 3, 0), (1, 2, 0), (1, 2, 1), (2, 2, 1), (2, 2, 0), (2, 1, 0), (3, 1, 0)], [(6, 2, 0), (6, 1, 0), (6, 1, 1), (6, 0, 1), (6, 0, 2), (6, 0, 3), (6, 1, 3), (5, 1, 3), (4, 1, 3), (4, 0, 3), (5, 0, 3), (5, 0, 4), (6, 0, 4), (6, 0, 5), (6, 1, 5), (6, 2, 5), (6, 3, 5), (5, 3, 5), (5, 3, 4), (5, 4, 4), (5, 4, 3), (5, 5, 3), (4, 5, 3), (3, 5, 3), (3, 4, 3), (4, 4, 3), (4, 4, 4), (4, 5, 4), (5, 5, 4), (6, 5, 4), (6, 5, 3), (6, 4, 3), (7, 4, 3), (7, 4, 2), (6, 4, 2), (6, 5, 2), (7, 5, 2), (7, 5, 3), (7, 5, 4), (7, 5, 5), (7, 6, 5), (6, 6, 5), (5, 6, 5), (5, 6, 4), (6, 6, 4), (6, 6, 3), (6, 6, 2), (6, 6, 1), (6, 6, 0), (6, 5, 0)], [(6, 2, 0), (6, 3, 0), (6, 3, 1), (6, 3, 2), (6, 3, 3), (7, 3, 3), (7, 3, 4), (7, 2, 4), (7, 2, 3), (7, 1, 3), (7, 1, 4), (7, 0, 4), (7, 0, 3), (7, 0, 2), (7, 0, 1), (7, 0, 0), (6, 0, 0), (5, 0, 0), (4, 0, 0), (4, 1, 0), (3, 1, 0)]]
    example13 = [[(1, 5, 0), (1, 6, 0), (0, 6, 0), (0, 7, 0), (0, 7, 1), (0, 7, 2), (0, 6, 2), (1, 6, 2), (1, 7, 2), (2, 7, 2), (2, 7, 1), (2, 6, 1), (3, 6, 1), (3, 7, 1), (4, 7, 1), (4, 6, 1), (4, 6, 0), (5, 6, 0), (5, 7, 0), (5, 7, 1), (6, 7, 1), (6, 7, 2), (7, 7, 2), (7, 7, 1), (7, 6, 1), (7, 5, 1), (6, 5, 1), (6, 6, 1), (5, 6, 1), (5, 6, 2), (5, 6, 3), (4, 6, 3), (3, 6, 3), (3, 5, 3), (3, 5, 4), (3, 4, 4), (3, 4, 3), (3, 3, 3), (4, 3, 3), (4, 4, 3), (4, 4, 2), (4, 4, 1), (4, 4, 0)], [(1, 5, 0), (0, 5, 0), (0, 5, 1), (0, 5, 2), (0, 4, 2), (0, 4, 1), (0, 4, 0), (0, 3, 0), (1, 3, 0), (1, 3, 1), (2, 3, 1), (2, 3, 2), (2, 3, 3), (2, 3, 4), (2, 3, 5), (2, 3, 6), (2, 3, 7), (2, 2, 7), (2, 1, 7), (1, 1, 7), (1, 2, 7), (1, 2, 6), (1, 2, 5), (1, 2, 4), (1, 3, 4), (0, 3, 4), (0, 2, 4), (0, 2, 5), (0, 1, 5), (1, 1, 5), (2, 1, 5), (2, 2, 5), (2, 2, 6), (3, 2, 6), (3, 3, 6), (3, 3, 7), (4, 3, 7), (5, 3, 7), (5, 2, 7), (6, 2, 7), (6, 1, 7), (5, 1, 7), (5, 1, 6), (5, 1, 5), (6, 1, 5), (6, 1, 4), (6, 0, 4), (6, 0, 3), (6, 0, 2), (5, 0, 2), (4, 0, 2), (3, 0, 2), (2, 0, 2), (2, 1, 2), (2, 1, 1), (3, 1, 1), (3, 2, 1), (3, 2, 0), (4, 2, 0), (4, 3, 0), (3, 3, 0), (2, 3, 0), (2, 2, 0), (1, 2, 0), (1, 2, 1), (1, 2, 2), (1, 3, 2), (1, 3, 3), (1, 4, 3), (1, 4, 2), (2, 4, 2), (3, 4, 2), (3, 5, 2), (3, 6, 2), (4, 6, 2), (4, 5, 2), (5, 5, 2), (5, 4, 2), (5, 4, 1), (6, 4, 1), (6, 3, 1), (7, 3, 1), (7, 3, 2), (7, 4, 2), (7, 4, 1), (7, 4, 0), (7, 5, 0), (6, 5, 0)], [(4, 4, 0), (3, 4, 0), (2, 4, 0), (2, 4, 1), (2, 5, 1), (3, 5, 1), (3, 4, 1), (3, 3, 1), (4, 3, 1), (4, 2, 1), (4, 1, 1), (3, 1, 1), (3, 1, 0)], [(6, 2, 0), (6, 3, 0), (5, 3, 0), (5, 4, 0), (6, 4, 0), (6, 5, 0)], [(6, 2, 0), (7, 2, 0), (7, 1, 0), (6, 1, 0), (5, 1, 0), (5, 1, 1), (5, 0, 1), (5, 0, 0), (4, 0, 0), (4, 1, 0), (3, 1, 0)]]
    example14 = [[(1, 5, 0), (0, 5, 0), (0, 4, 0), (0, 4, 1), (0, 3, 1), (1, 3, 1), (1, 2, 1), (0, 2, 1), (0, 2, 0), (0, 3, 0), (1, 3, 0), (1, 4, 0), (1, 4, 1), (2, 4, 1), (3, 4, 1), (4, 4, 1), (4, 4, 0)], [(1, 5, 0), (2, 5, 0), (3, 5, 0), (3, 4, 0), (2, 4, 0), (2, 3, 0), (2, 3, 1), (3, 3, 1), (3, 2, 1), (2, 2, 1), (2, 2, 0), (2, 1, 0), (2, 1, 1), (3, 1, 1), (3, 1, 2), (3, 2, 2), (3, 3, 2), (3, 4, 2), (4, 4, 2), (5, 4, 2), (5, 4, 3), (5, 5, 3), (5, 5, 4), (4, 5, 4), (4, 5, 5), (4, 4, 5), (4, 4, 4), (4, 4, 3), (4, 3, 3), (4, 2, 3), (3, 2, 3), (3, 3, 3), (2, 3, 3), (2, 3, 2), (2, 2, 2), (1, 2, 2), (1, 2, 3), (2, 2, 3), (2, 1, 3), (2, 0, 3), (2, 0, 4), (2, 0, 5), (2, 0, 6), (3, 0, 6), (3, 0, 7), (3, 1, 7), (4, 1, 7), (4, 0, 7), (4, 0, 6), (4, 0, 5), (4, 1, 5), (4, 1, 6), (4, 2, 6), (5, 2, 6), (5, 2, 5), (4, 2, 5), (4, 2, 4), (5, 2, 4), (6, 2, 4), (6, 3, 4), (6, 4, 4), (5, 4, 4), (5, 4, 5), (5, 5, 5), (6, 5, 5), (7, 5, 5), (7, 5, 4), (6, 5, 4), (6, 5, 3), (6, 6, 3), (6, 6, 2), (5, 6, 2), (5, 6, 1), (6, 6, 1), (6, 6, 0), (6, 5, 0)], [(4, 4, 0), (4, 3, 0), (4, 2, 0), (4, 2, 1), (4, 1, 1), (4, 1, 0), (3, 1, 0)], [(6, 2, 0), (6, 3, 0), (6, 3, 1), (6, 4, 1), (5, 4, 1), (5, 4, 0), (5, 3, 0), (5, 3, 1), (5, 3, 2), (5, 3, 3), (5, 3, 4), (4, 3, 4), (3, 3, 4), (2, 3, 4), (1, 3, 4), (1, 3, 5), (0, 3, 5), (0, 3, 4), (0, 2, 4), (1, 2, 4), (1, 2, 5), (2, 2, 5), (2, 2, 4), (2, 1, 4), (1, 1, 4), (1, 0, 4), (1, 0, 5), (1, 0, 6), (0, 0, 6), (0, 0, 7), (1, 0, 7), (1, 1, 7), (0, 1, 7), (0, 1, 6), (1, 1, 6), (1, 2, 6), (1, 3, 6), (1, 3, 7), (1, 4, 7), (1, 5, 7), (2, 5, 7), (3, 5, 7), (3, 6, 7), (2, 6, 7), (2, 6, 6), (3, 6, 6), (3, 5, 6), (4, 5, 6), (4, 4, 6), (5, 4, 6), (5, 5, 6), (5, 6, 6), (5, 6, 7), (4, 6, 7), (4, 7, 7), (5, 7, 7), (5, 7, 6), (6, 7, 6), (7, 7, 6), (7, 6, 6), (7, 6, 5), (6, 6, 5), (6, 6, 4), (7, 6, 4), (7, 7, 4), (6, 7, 4), (6, 7, 3), (5, 7, 3), (5, 7, 2), (6, 7, 2), (6, 7, 1), (6, 7, 0), (7, 7, 0), (7, 7, 1), (7, 6, 1), (7, 5, 1), (6, 5, 1), (6, 5, 0)], [(6, 2, 0), (6, 2, 1), (5, 2, 1), (5, 2, 0), (5, 1, 0), (6, 1, 0), (6, 1, 1), (6, 0, 1), (5, 0, 1), (5, 1, 1), (5, 1, 2), (5, 0, 2), (6, 0, 2), (6, 1, 2), (6, 1, 3), (7, 1, 3), (7, 1, 2), (7, 1, 1), (7, 0, 1), (7, 0, 2), (7, 0, 3), (6, 0, 3), (5, 0, 3), (5, 1, 3), (4, 1, 3), (4, 0, 3), (4, 0, 2), (3, 0, 2), (2, 0, 2), (2, 0, 1), (3, 0, 1), (3, 0, 0), (3, 1, 0)]]
    
    example15 = [[(1, 5, 0), (1, 4, 0), (2, 4, 0), (3, 4, 0), (4, 4, 0)], [(1, 5, 0), (1, 5, 1), (1, 6, 1), (1, 7, 1), (1, 7, 2), (1, 7, 3), (2, 7, 3), (2, 6, 3), (2, 5, 3), (1, 5, 3), (1, 6, 3), (1, 6, 2), (0, 6, 2), (0, 5, 2), (1, 5, 2), (2, 5, 2), (2, 5, 1), (2, 4, 1), (1, 4, 1), (1, 3, 1), (0, 3, 1), (0, 2, 1), (0, 2, 2), (0, 2, 3), (0, 1, 3), (1, 1, 3), (1, 1, 4), (0, 1, 4), (0, 0, 4), (0, 0, 5), (0, 1, 5), (0, 2, 5), (0, 2, 6), (0, 3, 6), (0, 3, 5), (0, 4, 5), (0, 5, 5), (1, 5, 5), (1, 4, 5), (1, 4, 4), (1, 5, 4), (1, 6, 4), (1, 6, 5), (2, 6, 5), (2, 7, 5), (3, 7, 5), (3, 6, 5), (3, 6, 6), (2, 6, 6), (2, 6, 7), (2, 7, 7), (2, 7, 6), (3, 7, 6), (3, 7, 7), (4, 7, 7), (4, 7, 6), (4, 6, 6), (5, 6, 6), (5, 7, 6), (5, 7, 7), (6, 7, 7), (6, 6, 7), (7, 6, 7), (7, 7, 7), (7, 7, 6), (7, 6, 6), (6, 6, 6), (6, 6, 5), (6, 7, 5), (7, 7, 5), (7, 6, 5), (7, 6, 4), (7, 6, 3), (7, 5, 3), (6, 5, 3), (6, 6, 3), (6, 7, 3), (6, 7, 2), (7, 7, 2), (7, 7, 1), (7, 7, 0), (6, 7, 0), (6, 6, 0), (6, 5, 0)], [(4, 4, 0), (5, 4, 0), (5, 3, 0), (5, 2, 0), (4, 2, 0), (4, 2, 1), (4, 1, 1), (4, 1, 2), (4, 0, 2), (3, 0, 2), (3, 0, 1), (2, 0, 1), (2, 0, 0), (2, 1, 0), (3, 1, 0)], [(6, 2, 0), (6, 3, 0), (6, 3, 1), (6, 4, 1), (6, 4, 0), (6, 5, 0)], [(6, 2, 0), (6, 1, 0), (6, 1, 1), (5, 1, 1), (5, 2, 1), (5, 2, 2), (5, 3, 2), (5, 3, 1), (5, 4, 1), (4, 4, 1), (4, 3, 1), (3, 3, 1), (3, 3, 2), (2, 3, 2), (2, 3, 1), (2, 3, 0), (3, 3, 0), (3, 2, 0), (3, 1, 0)]]
    example16 = [[(1, 5, 0), (1, 4, 0), (1, 4, 1), (2, 4, 1), (2, 3, 1), (1, 3, 1), (1, 3, 0), (2, 3, 0), (2, 2, 0), (2, 1, 0), (1, 1, 0), (1, 2, 0), (0, 2, 0), (0, 1, 0), (0, 0, 0), (0, 0, 1), (0, 0, 2), (0, 0, 3), (0, 0, 4), (0, 1, 4), (0, 1, 3), (1, 1, 3), (1, 0, 3), (1, 0, 4), (1, 0, 5), (2, 0, 5), (3, 0, 5), (3, 0, 4), (4, 0, 4), (4, 0, 3), (4, 1, 3), (4, 2, 3), (4, 2, 2), (4, 1, 2), (3, 1, 2), (3, 1, 1), (3, 0, 1), (4, 0, 1), (4, 0, 0), (5, 0, 0), (6, 0, 0), (7, 0, 0), (7, 1, 0), (6, 1, 0), (6, 1, 1), (5, 1, 1), (5, 0, 1), (6, 0, 1), (7, 0, 1), (7, 1, 1), (7, 2, 1), (7, 3, 1), (7, 4, 1), (6, 4, 1), (6, 4, 2), (5, 4, 2), (5, 5, 2), (5, 5, 1), (5, 5, 0), (5, 4, 0), (4, 4, 0)], [(1, 5, 0), (0, 5, 0), (0, 4, 0), (0, 4, 1), (0, 5, 1), (0, 6, 1), (0, 7, 1), (1, 7, 1), (2, 7, 1), (2, 7, 2), (2, 7, 3), (2, 7, 4), (2, 7, 5), (1, 7, 5), (1, 7, 4), (1, 6, 4), (1, 6, 5), (2, 6, 5), (2, 5, 5), (1, 5, 5), (0, 5, 5), (0, 5, 6), (0, 5, 7), (0, 6, 7), (0, 6, 6), (0, 6, 5), (0, 6, 4), (0, 6, 3), (0, 5, 3), (1, 5, 3), (1, 6, 3), (2, 6, 3), (2, 5, 3), (3, 5, 3), (3, 6, 3), (3, 7, 3), (3, 7, 4), (3, 6, 4), (4, 6, 4), (4, 6, 3), (4, 7, 3), (4, 7, 2), (4, 7, 1), (5, 7, 1), (6, 7, 1), (6, 7, 0), (6, 6, 0), (6, 5, 0)], [(4, 4, 0), (3, 4, 0), (3, 4, 1), (3, 3, 1), (3, 3, 0), (4, 3, 0), (4, 2, 0), (3, 2, 0), (3, 1, 0)], [(6, 2, 0), (5, 2, 0), (5, 1, 0), (4, 1, 0), (4, 1, 1), (4, 2, 1), (4, 3, 1), (4, 4, 1), (4, 5, 1), (4, 6, 1), (5, 6, 1), (5, 6, 2), (5, 7, 2), (5, 7, 3), (6, 7, 3), (6, 6, 3), (6, 6, 2), (6, 6, 1), (6, 5, 1), (6, 5, 0)], [(6, 2, 0), (6, 2, 1), (6, 2, 2), (5, 2, 2), (5, 2, 3), (6, 2, 3), (6, 1, 3), (7, 1, 3), (7, 2, 3), (7, 2, 4), (6, 2, 4), (6, 3, 4), (7, 3, 4), (7, 3, 3), (6, 3, 3), (6, 4, 3), (5, 4, 3), (5, 3, 3), (5, 3, 4), (4, 3, 4), (4, 2, 4), (5, 2, 4), (5, 2, 5), (6, 2, 5), (6, 2, 6), (6, 3, 6), (6, 4, 6), (6, 5, 6), (6, 5, 5), (7, 5, 5), (7, 4, 5), (7, 4, 4), (7, 5, 4), (6, 5, 4), (6, 5, 3), (6, 5, 2), (7, 5, 2), (7, 6, 2), (7, 7, 2), (7, 7, 1), (7, 7, 0), (7, 6, 0), (7, 6, 1), (7, 5, 1), (7, 5, 0), (7, 4, 0), (6, 4, 0), (6, 3, 0), (6, 3, 1), (6, 3, 2), (7, 3, 2), (7, 2, 2), (7, 1, 2), (7, 0, 2), (6, 0, 2), (6, 0, 3), (6, 0, 4), (5, 0, 4), (5, 1, 4), (5, 1, 5), (5, 1, 6), (5, 1, 7), (4, 1, 7), (4, 1, 6), (4, 0, 6), (5, 0, 6), (5, 0, 7), (6, 0, 7), (6, 0, 6), (6, 0, 5), (7, 0, 5), (7, 1, 5), (6, 1, 5), (6, 1, 6), (6, 1, 7), (6, 2, 7), (5, 2, 7), (5, 2, 6), (5, 3, 6), (5, 4, 6), (5, 4, 5), (5, 5, 5), (5, 5, 6), (5, 5, 7), (5, 6, 7), (6, 6, 7), (7, 6, 7), (7, 5, 7), (6, 5, 7), (6, 4, 7), (6, 3, 7), (5, 3, 7), (4, 3, 7), (4, 2, 7), (3, 2, 7), (2, 2, 7), (2, 3, 7), (2, 4, 7), (2, 4, 6), (2, 5, 6), (1, 5, 6), (1, 4, 6), (1, 3, 6), (1, 3, 5), (1, 2, 5), (1, 2, 4), (1, 2, 3), (1, 3, 3), (2, 3, 3), (2, 3, 2), (2, 2, 2), (2, 2, 1), (2, 1, 1), (2, 1, 2), (2, 0, 2), (2, 0, 1), (2, 0, 0), (2, 1, 0), (3, 1, 0)]]
    example17 = [[(1, 5, 0), (1, 4, 0), (2, 4, 0), (2, 5, 0), (2, 6, 0), (2, 7, 0), (3, 7, 0), (4, 7, 0), (4, 7, 1), (4, 7, 2), (4, 7, 3), (4, 6, 3), (4, 6, 4), (4, 6, 5), (5, 6, 5), (6, 6, 5), (6, 7, 5), (6, 7, 4), (7, 7, 4), (7, 7, 3), (7, 6, 3), (7, 5, 3), (7, 4, 3), (7, 4, 2), (7, 4, 1), (6, 4, 1), (6, 4, 2), (6, 3, 2), (6, 3, 3), (6, 2, 3), (5, 2, 3), (4, 2, 3), (4, 1, 3), (3, 1, 3), (3, 0, 3), (2, 0, 3), (2, 0, 2), (2, 1, 2), (2, 1, 1), (2, 2, 1), (3, 2, 1), (3, 1, 1), (3, 0, 1), (3, 0, 0), (4, 0, 0), (5, 0, 0), (5, 0, 1), (5, 0, 2), (4, 0, 2), (4, 1, 2), (5, 1, 2), (5, 1, 1), (6, 1, 1), (6, 1, 0), (7, 1, 0), (7, 1, 1), (7, 2, 1), (7, 3, 1), (7, 3, 2), (7, 2, 2), (6, 2, 2), (6, 2, 1), (6, 3, 1), (6, 3, 0), (6, 4, 0), (5, 4, 0), (4, 4, 0)], [(1, 5, 0), (1, 5, 1), (2, 5, 1), (2, 6, 1), (2, 7, 1), (1, 7, 1), (1, 6, 1), (1, 6, 2), (1, 5, 2), (1, 4, 2), (2, 4, 2), (3, 4, 2), (3, 4, 1), (2, 4, 1), (2, 3, 1), (3, 3, 1), (4, 3, 1), (4, 4, 1), (5, 4, 1), (5, 4, 2), (4, 4, 2), (4, 5, 2), (4, 6, 2), (5, 6, 2), (5, 6, 1), (4, 6, 1), (4, 5, 1), (5, 5, 1), (5, 5, 0), (6, 5, 0)], [(4, 4, 0), (4, 3, 0), (4, 2, 0), (4, 1, 0), (3, 1, 0)], [(6, 2, 0), (7, 2, 0), (7, 3, 0), (7, 4, 0), (7, 5, 0), (6, 5, 0)], [(6, 2, 0), (5, 2, 0), (5, 1, 0), (4, 1, 0), (3, 1, 0)]]
    
    example18 = [[(1, 5, 0), (1, 6, 0), (1, 6, 1), (1, 5, 1), (2, 5, 1), (2, 5, 2), (3, 5, 2), (3, 5, 1), (3, 4, 1), (3, 4, 2), (2, 4, 2), (2, 4, 1), (1, 4, 1), (1, 4, 2), (1, 4, 3), (1, 4, 4), (1, 3, 4), (0, 3, 4), (0, 3, 3), (0, 2, 3), (0, 2, 4), (0, 1, 4), (0, 0, 4), (1, 0, 4), (2, 0, 4), (2, 1, 4), (2, 1, 3), (2, 1, 2), (2, 2, 2), (2, 2, 3), (2, 2, 4), (2, 2, 5), (1, 2, 5), (0, 2, 5), (0, 3, 5), (1, 3, 5), (1, 3, 6), (1, 2, 6), (1, 2, 7), (0, 2, 7), (0, 2, 6), (0, 1, 6), (0, 1, 5), (0, 0, 5), (1, 0, 5), (1, 1, 5), (1, 1, 4), (1, 1, 3), (1, 1, 2), (1, 0, 2), (0, 0, 2), (0, 1, 2), (0, 1, 1), (0, 0, 1), (1, 0, 1), (1, 1, 1), (1, 2, 1), (2, 2, 1), (2, 2, 0), (3, 2, 0), (4, 2, 0), (4, 3, 0), (4, 4, 0)], [(1, 5, 0), (0, 5, 0), (0, 4, 0), (1, 4, 0), (2, 4, 0), (3, 4, 0), (3, 3, 0), (3, 3, 1), (3, 2, 1), (3, 2, 2), (3, 2, 3), (4, 2, 3), (5, 2, 3), (5, 2, 4), (5, 2, 5), (5, 1, 5), (4, 1, 5), (3, 1, 5), (2, 1, 5), (2, 1, 6), (2, 2, 6), (3, 2, 6), (3, 3, 6), (4, 3, 6), (4, 4, 6), (5, 4, 6), (5, 3, 6), (5, 3, 5), (5, 3, 4), (5, 3, 3), (5, 4, 3), (5, 4, 2), (5, 5, 2), (6, 5, 2), (6, 5, 1), (6, 5, 0)], [(4, 4, 0), (4, 4, 1), (5, 4, 1), (6, 4, 1), (6, 4, 0), (7, 4, 0), (7, 3, 0), (7, 2, 0), (7, 2, 1), (7, 1, 1), (6, 1, 1), (5, 1, 1), (5, 0, 1), (5, 0, 0), (4, 0, 0), (3, 0, 0), (3, 1, 0)], [(6, 2, 0), (6, 3, 0), (6, 4, 0), (6, 5, 0)], [(6, 2, 0), (5, 2, 0), (5, 1, 0), (4, 1, 0), (3, 1, 0)]]
    example19 = [[(1, 5, 0), (1, 4, 0), (2, 4, 0), (3, 4, 0), (4, 4, 0)], [(1, 5, 0), (1, 6, 0), (0, 6, 0), (0, 7, 0), (0, 7, 1), (1, 7, 1), (1, 7, 0), (2, 7, 0), (3, 7, 0), (4, 7, 0), (4, 6, 0), (4, 5, 0), (5, 5, 0), (6, 5, 0)], [(4, 4, 0), (4, 3, 0), (4, 2, 0), (3, 2, 0), (3, 1, 0)], [(6, 2, 0), (6, 2, 1), (7, 2, 1), (7, 1, 1), (7, 1, 0), (6, 1, 0), (5, 1, 0), (5, 0, 0), (4, 0, 0), (4, 1, 0), (4, 1, 1), (4, 2, 1), (3, 2, 1), (2, 2, 1), (2, 2, 0), (1, 2, 0), (1, 1, 0), (1, 0, 0), (2, 0, 0), (2, 0, 1), (2, 1, 1), (3, 1, 1), (3, 1, 2), (3, 0, 2), (4, 0, 2), (4, 0, 3), (4, 1, 3), (4, 1, 4), (4, 1, 5), (4, 0, 5), (4, 0, 4), (3, 0, 4), (3, 1, 4), (3, 1, 5), (3, 1, 6), (3, 1, 7), (4, 1, 7), (5, 1, 7), (5, 0, 7), (5, 0, 6), (5, 0, 5), (5, 1, 5), (5, 1, 6), (6, 1, 6), (6, 1, 5), (6, 1, 4), (6, 1, 3), (6, 1, 2), (6, 2, 2), (5, 2, 2), (5, 3, 2), (5, 3, 3), (6, 3, 3), (6, 4, 3), (6, 4, 2), (5, 4, 2), (5, 4, 1), (5, 3, 1), (6, 3, 1), (6, 4, 1), (6, 4, 0), (6, 5, 0)], [(6, 2, 0), (7, 2, 0), (7, 3, 0), (7, 4, 0), (7, 5, 0), (7, 5, 1), (7, 5, 2), (7, 5, 3), (7, 4, 3), (7, 4, 4), (7, 5, 4), (7, 5, 5), (7, 6, 5), (6, 6, 5), (6, 6, 4), (6, 5, 4), (5, 5, 4), (5, 5, 5), (4, 5, 5), (3, 5, 5), (3, 5, 4), (3, 4, 4), (3, 4, 5), (3, 4, 6), (4, 4, 6), (4, 5, 6), (4, 5, 7), (4, 4, 7), (5, 4, 7), (5, 3, 7), (6, 3, 7), (6, 2, 7), (6, 2, 6), (6, 2, 5), (6, 3, 5), (6, 3, 4), (7, 3, 4), (7, 2, 4), (7, 2, 3), (6, 2, 3), (6, 2, 4), (5, 2, 4), (5, 1, 4), (5, 1, 3), (5, 1, 2), (5, 1, 1), (5, 0, 1), (4, 0, 1), (3, 0, 1), (3, 1, 1), (3, 1, 0)]]
    for i in example19:
        x_unit = []
        y_unit = []
        z_unit = []
        for j in i:
            x_unit.append(j[0])
            y_unit.append(j[1])
            z_unit.append(j[2])
        ax.plot(x_unit, y_unit, z_unit)
    plt.show()

visualisation()
